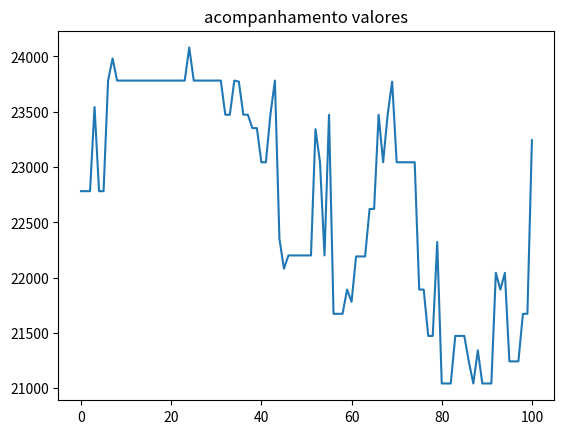

Source code (Python):
from random import random
import matplotlib.pyplot as plt

#crio e definos as classes
class Produto():
    def __init__(self, nome, espaco,valor ):
        self.nome = nome
        self.espaco = espaco
        self.valor = valor

class Individuo():
    def __init__(self, espacos,valores,limite_espacos,geracao=0):
        self.espacos = espacos
        self.valores = valores
        self.limite_espacos = limite_espacos
        self.nota = 0
        self.espaco_usado = 0
        self.geracao = geracao
        self.cromossomo = []
        
#inicialiazo o cromossomo  com 50% de change de ele ser 0 ou 1      
        for i in range(len(espacos)):
            if random() < 0.5:
                self.cromossomo.append("0")
            else:
                self.cromossomo.append("1")
#fitnness                 
    def avaliacao(self):
        nota = 0
        soma_espacos = 0
        for i in range(len(self.cromossomo)):
            if self.cromossomo[i] == "1":
                nota += self.valores[i]
                soma_espacos += self.espacos[i]
        if soma_espacos > self.limite_espacos:
            nota = 1
        self.nota_avaliacao = nota
        self.espaco_usado = soma_espacos
        
#crossover
    def crossover(self, outro_individuo):
        corte = round(random() * len(self.cromossomo))
        
        filho1 = outro_individuo.cromossomo[0:corte] + self.cromossomo[corte::]
        filho2 = self.cromossomo[0:corte] + outro_individuo.cromossomo[corte::]
        
        filhos = [Individuo(self.espacos,self.valores,self.limite_espacos,self.geracao + 1),
                  Individuo(self.espacos,self.valores,self.limite_espacos,self.geracao + 1)]
        
        filhos[0].cromossomo = filho1
        filhos[1].cromossomo = filho2
        
        return filhos

#mutacao
    def mutacao(self,taxa_mutacao):
        #print("Antes %s" % self.cromossomo)
        
        for i in range(len(self.cromossomo)):
            if random() < taxa_mutacao:
                if self.cromossomo[i] == "1":
                    self.cromossomo[i] = "0"
                else:
                    self.cromossomo[i] = "1"
        #print("Depois %s" % self.cromossomo)
        return self

class Algoritimo():
    def __init__(self,tamanho_populacao):
        self.tamanho_populacao = tamanho_populacao
        self.populacao = []
        self.geracao = 0
        self.melhor_solucao = 0
        self.lista_solucoes = []

    def inicializa(self,espacos,valores,limite_espacos):
        for i in range(tamanho_populacao):
            self.populacao.append(Individuo(espacos,valores,limite_espacos))
        self.melhor_solucao = self.populacao[0]
        
    def ordena_populacao(self):
        self.populacao = sorted(self.populacao,
                                key = lambda populacao: populacao.nota_avaliacao,
                                reverse = True)
        
    def melhor_individuo(self,individuo):
        if individuo.nota_avaliacao > self.melhor_solucao.nota_avaliacao:
            self.melhor_solucao = individuo
    
    def soma_avaliacoes(self):
        soma = 0
        for individuo in self.populacao:
            soma += individuo.nota_avaliacao
        return soma
#elitismo
    def seleciona_pai(self, soma_avaliacao):
        pai = -1
        valor_sorteado = random() * soma_avaliacao
        soma = 0
        i = 0
        while i < len(self.populacao) and soma < valor_sorteado:
            soma += self.populacao[i].nota_avaliacao
            pai += 1
            i += 1
        return pai
    
    def visualiza_geracao(self):
        melhor = self.populacao[0]
        print("Geracao: %s -> Valor: %s Espaço: %s Cromossomo: %s" % (self.populacao[0].geracao,
                                                                      melhor.nota_avaliacao,
                                                                      melhor.espaco_usado,
                                                                      melhor.cromossomo))
        
    def resolver(self,taxa_mutacao,numero_geracoes,espacos,valores,limite_espacos):
        self.inicializa(espacos,valores,limite_espacos)
        
        for individuo in self.populacao:
            individuo.avaliacao()
            
        self.ordena_populacao()
        self.melhor_solucao = self.populacao[0]
        self.lista_solucoes.append(self.melhor_solucao.nota_avaliacao)
        
        self.visualiza_geracao()
        
        for geracao in range(geracoes):
            soma_avaliacao = self.soma_avaliacoes()
            nova_populacao = []
            
            for individuos_gerados in range(0, self.tamanho_populacao,2):
                pai1 = self.seleciona_pai(soma_avaliacao)
                pai2 = self.seleciona_pai(soma_avaliacao)
                
                filhos = self.populacao[pai1].crossover(self.populacao[pai2])
                
                nova_populacao.append(filhos[0].mutacao(taxa_mutacao))
                nova_populacao.append(filhos[1].mutacao(taxa_mutacao))
                
            self.populacao = list(nova_populacao)
            
            for individuo in self.populacao:
                individuo.avaliacao()
                
            self.ordena_populacao()
            
            self.visualiza_geracao()
            
            melhor = self.populacao[0]
            self.lista_solucoes.append(melhor.nota_avaliacao)
            self.melhor_individuo(melhor)

        print("\n melhor solucao -> G: %s Valor %s Espaço: %s Cromossomo: %s" %
              (self.melhor_solucao.geracao,
               self.melhor_solucao.nota_avaliacao,
               self.melhor_solucao.espaco_usado,
               self.melhor_solucao.cromossomo))     
        
        return self.melhor_solucao.cromossomo            
    
if __name__ == '__main__':
   # p1 = Produto("iphone 6", 0.0000899, 2199.12)
   lista_produtos = []
   lista_produtos.append(Produto("p1", 0.751, 999.90))
   lista_produtos.append(Produto("p2", 0.0000899, 2199.12))
   lista_produtos.append(Produto("p3", 0.400, 4346.99))
   lista_produtos.append(Produto("p4", 0.290, 3999.90))
   lista_produtos.append(Produto("p5", 0.200, 2999.00))
   lista_produtos.append(Produto("p6", 0.00350, 2499.90))
   lista_produtos.append(Produto("p7", 0.496, 199.90)) 
   lista_produtos.append(Produto("p8", 0.0424, 308.66))
   lista_produtos.append(Produto("p9", 0.0544, 429.90))
   lista_produtos.append(Produto("p10", 0.0319, 299.29))
   lista_produtos.append(Produto("p11", 0.635, 849.0))
   lista_produtos.append(Produto("p12", 0.870, 1199.89))
   lista_produtos.append(Produto("p13", 0.498, 1999.90))
   lista_produtos.append(Produto("p14", 0.527, 3999.00))
   # for produto in lista_produtos:
   #    print(produto.nome)
   
   espacos = []
   valores = []
   nomes = []
   
   for produto in lista_produtos:
       espacos.append(produto.espaco)
       valores.append(produto.valor)
       nomes.append(produto.nome)

   limite = 3
   tamanho_populacao = 20
   probabilidade_mutacao = 0.01 
   geracoes = 100
   ag = Algoritimo(tamanho_populacao)
   resultado = ag.resolver(probabilidade_mutacao, geracoes, espacos, valores, limite)
   
   for i in range(len(lista_produtos)):
       if resultado[i] == "1":
           print ("nome %s r$ %s" % (lista_produtos[i].nome,
                                     lista_produtos[i].valor))
   
   plt.plot(ag.lista_solucoes)
   plt.title("acompanhamento valores")
   plt.show()
           

   